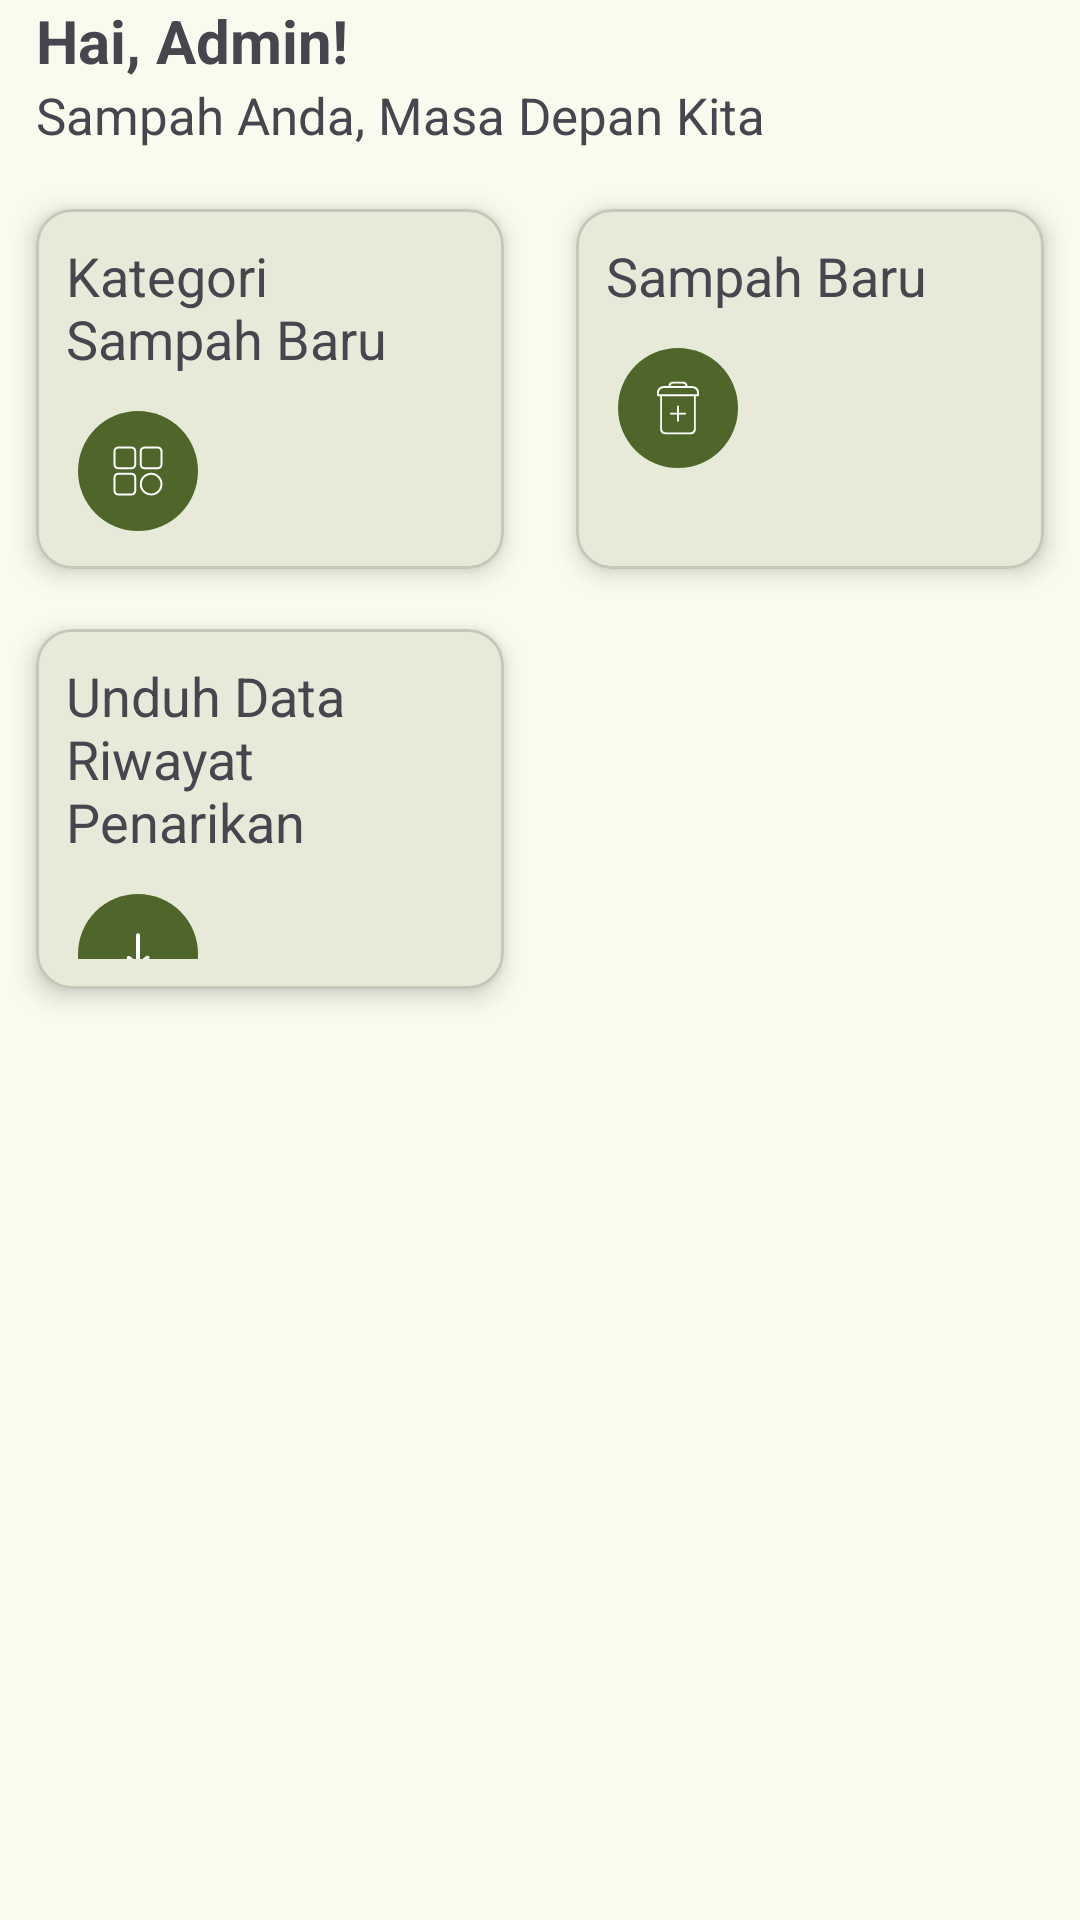

Here is an Android app screen rendered from its layout file. Give the layout XML and the strings, colors and styles it references.
<!-- AndroidManifest.xml: application theme Theme.Spana -->
<!-- res/layout/fragment_admin_home.xml -->
<?xml version="1.0" encoding="utf-8"?>
<FrameLayout xmlns:android="http://schemas.android.com/apk/res/android"
    xmlns:app="http://schemas.android.com/apk/res-auto"
    xmlns:tools="http://schemas.android.com/tools"
    android:layout_width="match_parent"
    android:layout_height="match_parent"
    tools:context=".ui.view.fragment.AdminHomeFragment">

    <androidx.constraintlayout.widget.ConstraintLayout
        android:layout_width="match_parent"
        android:layout_height="match_parent">

        <TextView
            android:id="@+id/txt_admin"
            android:layout_width="wrap_content"
            android:layout_height="wrap_content"
            android:layout_marginHorizontal="12dp"
            android:text="Hai, Admin!"
            android:textSize="20sp"
            android:textStyle="bold"
            app:layout_constraintStart_toStartOf="parent"
            app:layout_constraintTop_toTopOf="parent" />

        <TextView
            android:id="@+id/txt_welcome_admin"
            android:layout_width="wrap_content"
            android:layout_height="wrap_content"
            android:layout_marginHorizontal="12dp"
            android:text="Sampah Anda, Masa Depan Kita"
            android:textSize="17sp"
            app:layout_constraintStart_toStartOf="parent"
            app:layout_constraintTop_toBottomOf="@id/txt_admin" />

        <com.google.android.material.card.MaterialCardView
            android:id="@+id/cv_add_trash_category"
            android:layout_width="match_parent"
            android:layout_height="120dp"
            android:layout_marginHorizontal="12dp"
            android:layout_marginTop="20dp"
            app:cardElevation="5dp"
            app:contentPadding="10dp"
            app:layout_constrainedWidth="true"
            app:layout_constraintEnd_toStartOf="@id/cv_add_trash"
            app:layout_constraintStart_toStartOf="parent"
            app:layout_constraintTop_toBottomOf="@id/txt_welcome_admin">

            <androidx.constraintlayout.widget.ConstraintLayout
                android:layout_width="match_parent"
                android:layout_height="wrap_content">

                <TextView
                    android:id="@+id/txt_new_trash_category"
                    android:layout_width="wrap_content"
                    android:layout_height="wrap_content"
                    android:text="Kategori Sampah Baru"
                    android:textSize="18sp"
                    app:layout_constraintStart_toStartOf="parent"
                    app:layout_constraintTop_toTopOf="parent" />

                <Button
                    android:id="@+id/btn_add_trash_category"
                    style="?attr/materialIconButtonFilledStyle"
                    android:layout_width="wrap_content"
                    android:layout_height="wrap_content"
                    android:layout_marginTop="8dp"
                    app:icon="@drawable/ic_category"
                    app:layout_constraintStart_toStartOf="parent"
                    app:layout_constraintTop_toBottomOf="@id/txt_new_trash_category" />

            </androidx.constraintlayout.widget.ConstraintLayout>

        </com.google.android.material.card.MaterialCardView>

        <com.google.android.material.card.MaterialCardView
            android:id="@+id/cv_add_trash"
            android:layout_width="match_parent"
            android:layout_height="120dp"
            android:layout_marginHorizontal="12dp"
            android:layout_marginTop="20dp"
            app:cardElevation="5dp"
            app:contentPadding="10dp"
            app:layout_constrainedWidth="true"
            app:layout_constraintEnd_toEndOf="parent"
            app:layout_constraintStart_toEndOf="@id/cv_add_trash_category"
            app:layout_constraintTop_toBottomOf="@id/txt_welcome_admin">

            <androidx.constraintlayout.widget.ConstraintLayout
                android:layout_width="match_parent"
                android:layout_height="wrap_content">

                <TextView
                    android:id="@+id/txt_add_trash"
                    android:layout_width="wrap_content"
                    android:layout_height="wrap_content"
                    android:text="Sampah Baru"
                    android:textSize="18sp"
                    app:layout_constraintStart_toStartOf="parent"
                    app:layout_constraintTop_toTopOf="parent" />

                <Button
                    android:id="@+id/btn_add_trash"
                    style="?attr/materialIconButtonFilledStyle"
                    android:layout_width="wrap_content"
                    android:layout_height="wrap_content"
                    android:layout_marginTop="8dp"
                    app:icon="@drawable/ic_add_trash"
                    app:layout_constraintStart_toStartOf="parent"
                    app:layout_constraintTop_toBottomOf="@id/txt_add_trash" />

            </androidx.constraintlayout.widget.ConstraintLayout>

        </com.google.android.material.card.MaterialCardView>

        <com.google.android.material.card.MaterialCardView
            android:id="@+id/cv_download"
            android:layout_width="match_parent"
            android:layout_height="120dp"
            android:layout_marginStart="12dp"
            android:layout_marginTop="20dp"
            app:cardElevation="5dp"
            app:contentPadding="10dp"
            app:layout_constrainedWidth="true"
            app:layout_constraintEnd_toEndOf="@id/cv_add_trash_category"
            app:layout_constraintStart_toStartOf="parent"
            app:layout_constraintTop_toBottomOf="@id/cv_add_trash_category">

            <androidx.constraintlayout.widget.ConstraintLayout
                android:layout_width="match_parent"
                android:layout_height="wrap_content">

                <TextView
                    android:id="@+id/txt_download"
                    android:layout_width="wrap_content"
                    android:layout_height="wrap_content"
                    android:text="Unduh Data Riwayat Penarikan"
                    android:textSize="18sp"
                    app:layout_constraintStart_toStartOf="parent"
                    app:layout_constraintTop_toTopOf="parent" />

                <Button
                    android:id="@+id/btn_download"
                    style="?attr/materialIconButtonFilledStyle"
                    android:layout_width="wrap_content"
                    android:layout_height="wrap_content"
                    android:layout_marginTop="8dp"
                    app:icon="@drawable/ic_download"
                    app:layout_constraintStart_toStartOf="parent"
                    app:layout_constraintTop_toBottomOf="@id/txt_download" />

            </androidx.constraintlayout.widget.ConstraintLayout>

        </com.google.android.material.card.MaterialCardView>

        <ProgressBar
            android:id="@+id/progressBarHome"
            android:layout_width="30dp"
            android:layout_height="30dp"
            android:visibility="gone"
            app:layout_constraintBottom_toBottomOf="parent"
            app:layout_constraintEnd_toEndOf="parent"
            app:layout_constraintStart_toStartOf="parent"
            app:layout_constraintTop_toTopOf="parent" />

    </androidx.constraintlayout.widget.ConstraintLayout>

</FrameLayout>
<!-- resources referenced by this layout -->
<resources>
  <style name="Theme.Spana" parent="Base.Theme.Spana" />
  <color name="md_theme_primary">#4E6629</color>
  <color name="md_theme_onPrimary">#FFFFFF</color>
  <color name="md_theme_primaryContainer">#D0EDA1</color>
  <color name="md_theme_onPrimaryContainer">#121F00</color>
  <color name="md_theme_secondary">#596249</color>
  <color name="md_theme_onSecondary">#FFFFFF</color>
  <color name="md_theme_secondaryContainer">#DDE7C7</color>
  <color name="md_theme_onSecondaryContainer">#161E0A</color>
  <color name="md_theme_tertiary">#396662</color>
  <color name="md_theme_onTertiary">#FFFFFF</color>
  <color name="md_theme_tertiaryContainer">#BCECE6</color>
  <color name="md_theme_onTertiaryContainer">#00201E</color>
  <color name="md_theme_error">#BA1A1A</color>
  <color name="md_theme_onError">#FFFFFF</color>
  <color name="md_theme_errorContainer">#FFDAD6</color>
  <color name="md_theme_onErrorContainer">#410002</color>
  <color name="md_theme_background">#FAFAEE</color>
  <color name="md_theme_onBackground">#1A1C16</color>
  <color name="md_theme_surface">#FAFAEE</color>
  <color name="md_theme_onSurface">#1A1C16</color>
  <color name="md_theme_surfaceVariant">#E1E4D5</color>
  <color name="md_theme_onSurfaceVariant">#45483D</color>
  <color name="md_theme_outline">#75786C</color>
  <color name="md_theme_outlineVariant">#C5C8B9</color>
  <color name="md_theme_inverseSurface">#2F312A</color>
  <color name="md_theme_inverseOnSurface">#F1F2E6</color>
  <color name="md_theme_inversePrimary">#B4D087</color>
  <color name="md_theme_primaryFixed">#D0EDA1</color>
  <color name="md_theme_onPrimaryFixed">#121F00</color>
  <color name="md_theme_primaryFixedDim">#B4D087</color>
  <color name="md_theme_onPrimaryFixedVariant">#374D13</color>
  <color name="md_theme_secondaryFixed">#DDE7C7</color>
  <color name="md_theme_onSecondaryFixed">#161E0A</color>
  <color name="md_theme_secondaryFixedDim">#C1CAAC</color>
  <color name="md_theme_onSecondaryFixedVariant">#414A32</color>
  <color name="md_theme_tertiaryFixed">#BCECE6</color>
  <color name="md_theme_onTertiaryFixed">#00201E</color>
  <color name="md_theme_tertiaryFixedDim">#A0D0CA</color>
  <color name="md_theme_onTertiaryFixedVariant">#1F4E4A</color>
  <color name="md_theme_surfaceDim">#DADBD0</color>
  <color name="md_theme_surfaceBright">#FAFAEE</color>
  <color name="md_theme_surfaceContainerLowest">#FFFFFF</color>
  <color name="md_theme_surfaceContainerLow">#F4F4E9</color>
  <color name="md_theme_surfaceContainer">#EEEFE3</color>
  <color name="md_theme_surfaceContainerHigh">#E8E9DD</color>
  <color name="md_theme_surfaceContainerHighest">#E2E3D8</color>
</resources>
